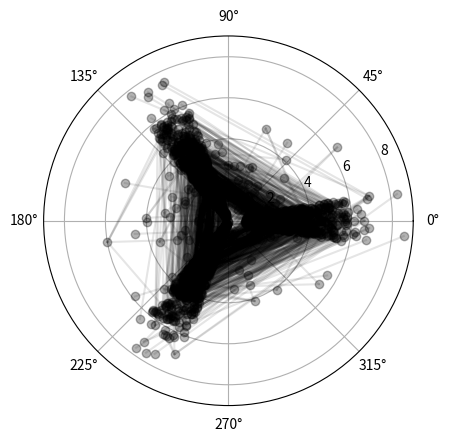

Recreate this plot in Python.
import random
import copy
import matplotlib.pyplot as plot
import math

class Node:
    def __init__(self, parent, theta_coord, r_coord, num_kids, gen):
        self.theta_coord = theta_coord
        self.r_coord = r_coord
        self.parent = None
        self.num_kids = num_kids
        self.next = []
        self.gen = gen

root = Node(None, 0, 0, random.randint(0, 4), 0)
lst = [root]
count = 0

while count < len(lst):
    for i in range(lst[count].num_kids):
        random_value = random.randint(1, 22)
        if random_value < 8:
            cur_theta = math.radians(random.randint(-10, 10))
        elif random_value < 15:
            cur_theta = math.radians(random.randint(110, 130))
        elif random_value < 22:
            cur_theta = math.radians(random.randint(230, 250))
        else:
            cur_theta = math.radians(random.randint(1, 360))
        prev_r = lst[count].r_coord
        prev_theta = lst[count].theta_coord
        cur_r = math.sqrt((prev_r * math.cos(prev_theta) - math.cos(cur_theta))**2 + (prev_r * math.sin(prev_theta) - math.cos(cur_theta))**2)
        cur_gen = lst[count].gen + 1
        if cur_gen == 10:
            cur_node = Node(lst[count], cur_theta, cur_r, 0, cur_gen)
        else:
            cur_node = Node(lst[count], cur_theta, cur_r, random.randint(0, 4), cur_gen)
        lst[count].next.append(cur_node)
        lst.append(cur_node)
    count += 1

for node in lst:
    plot.polar(node.theta_coord, node.r_coord, 'o', color=(0, 0, 0, 0.3))
    for kid in node.next:
        plot.polar([node.theta_coord, kid.theta_coord], [node.r_coord, kid.r_coord], color=(0, 0, 0, 0.1))

plot.show()